Run: headless pygame with SDL's dummy video driver; simulated clock (each Clock.tick advances the game by its frame time, no real sleeping); random seed 0; keys injected as events and as key.get_pressed() state; mouse plan: one left click at the window centre at the start of phase 2, then a move to the lower-right quarter at the start of phase 3.
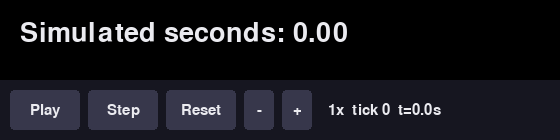
Frame 1 of 4 · flips 1–60 · no input
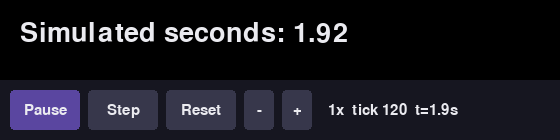
Frame 2 of 4 · flips 61–180 · clicked the window centre · tapped SPACE, RETURN · held RIGHT (→), D
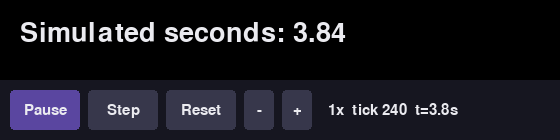
Frame 3 of 4 · flips 181–300 · moved the mouse to the lower-right quarter · held DOWN (↓), S
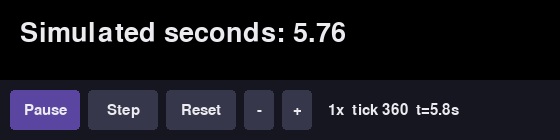
Frame 4 of 4 · flips 301–420 · held LEFT (←), A, UP (↑), W

The pygame program that drew these frames:

"""Play / Pause / Step / Reset / Speed controls for the simulation.

The controls only decide how much simulation time passes each frame; the
agent's decisions are untouched. The game loop asks for that time:

    playback = Playback(on_reset=reset_world)
    for event in pygame.event.get():
        playback.handle_event(event)
    dt = playback.sim_dt(clock.tick(60) / 1000)   # 0 while paused
    playback.draw(screen, pygame.Rect(0, 800, 800, 60))

Keys: SPACE play/pause, N single step, R reset, +/- speed. Buttons can be clicked too.
"""

import pygame

SPEEDS = (0.5, 1, 2, 4)
BG, BUTTON, ACTIVE, FG = (22, 22, 32), (55, 55, 75), (90, 70, 160), (235, 235, 240)


class Playback:
    def __init__(self, on_reset=None, step_dt=0.5, start_paused=True):
        # step_dt: simulation seconds one Single Step advances (0.5 s = one tile at the robot's speed)
        self.on_reset = on_reset
        self.step_dt = step_dt
        self.start_paused = start_paused
        self.speed_index = SPEEDS.index(1)
        self.buttons = {}
        self._font = None
        self.reset(notify=False)

    @property
    def speed(self):
        return SPEEDS[self.speed_index]

    def play(self):
        self.paused = False

    def pause(self):
        self.paused = True

    def toggle(self):
        self.paused = not self.paused

    def step(self):
        """Pause, then let exactly one step_dt of simulation time pass on the next frame."""
        self.paused = True
        self._step_pending = True

    def change_speed(self, delta):
        self.speed_index = max(0, min(len(SPEEDS) - 1, self.speed_index + delta))

    def reset(self, notify=True):
        self.paused = self.start_paused
        self._step_pending = False
        self.ticks = 0
        self.sim_time = 0.0
        if notify and self.on_reset:
            self.on_reset()

    def sim_dt(self, real_dt):
        """Simulation seconds to advance this frame."""
        if self._step_pending:
            self._step_pending = False
            dt = self.step_dt
        elif self.paused:
            return 0.0
        else:
            dt = real_dt * self.speed
        self.ticks += 1
        self.sim_time += dt
        return dt

    def handle_event(self, event):
        """Apply a key press or button click. Returns True if the event was used."""
        actions = {
            "play": self.toggle,
            "step": self.step,
            "reset": self.reset,
            "slower": lambda: self.change_speed(-1),
            "faster": lambda: self.change_speed(1),
        }
        keys = {
            pygame.K_SPACE: "play", pygame.K_n: "step", pygame.K_r: "reset",
            pygame.K_MINUS: "slower", pygame.K_KP_MINUS: "slower",
            pygame.K_EQUALS: "faster", pygame.K_PLUS: "faster", pygame.K_KP_PLUS: "faster",
        }
        name = None
        if event.type == pygame.KEYDOWN:
            name = keys.get(event.key)
        elif event.type == pygame.MOUSEBUTTONDOWN and event.button == 1:
            name = next((n for n, r in self.buttons.items() if r.collidepoint(event.pos)), None)
        if name:
            actions[name]()
        return name is not None

    def draw(self, surface, rect):
        if self._font is None:
            pygame.font.init()
            self._font = pygame.font.Font(None, 22)
        surface.fill(BG, rect)
        labels = [
            ("play", "Play" if self.paused else "Pause", not self.paused),
            ("step", "Step", False),
            ("reset", "Reset", False),
            ("slower", "-", False),
            ("faster", "+", False),
        ]
        x = rect.left + 10
        h = rect.height - 20
        for name, label, active in labels:
            w = 70 if len(label) > 1 else 30
            r = pygame.Rect(x, rect.top + 10, w, h)
            self.buttons[name] = r
            pygame.draw.rect(surface, ACTIVE if active else BUTTON, r, border_radius=4)
            text = self._font.render(label, True, FG)
            surface.blit(text, text.get_rect(center=r.center))
            x += w + 8
        status = f"{self.speed}x  tick {self.ticks}  t={self.sim_time:.1f}s"
        surface.blit(self._font.render(status, True, FG), (x + 8, rect.centery - 7))


def run_demo():
    """Tiny simulation counter to try the buttons on their own."""
    pygame.init()
    screen = pygame.display.set_mode((560, 140))
    pygame.display.set_caption("Playback controls demo")
    counter = {"value": 0.0}
    playback = Playback(on_reset=lambda: counter.update(value=0.0))
    font = pygame.font.Font(None, 40)
    clock = pygame.time.Clock()
    running = True
    while running:
        for event in pygame.event.get():
            if event.type == pygame.QUIT or (event.type == pygame.KEYDOWN and event.key == pygame.K_ESCAPE):
                running = False
            else:
                playback.handle_event(event)
        counter["value"] += playback.sim_dt(clock.tick(60) / 1000)
        screen.fill((0, 0, 0))
        screen.blit(font.render(f"Simulated seconds: {counter['value']:.2f}", True, FG), (20, 20))
        playback.draw(screen, pygame.Rect(0, 80, 560, 60))
        pygame.display.flip()
    pygame.quit()


if __name__ == "__main__":
    run_demo()
